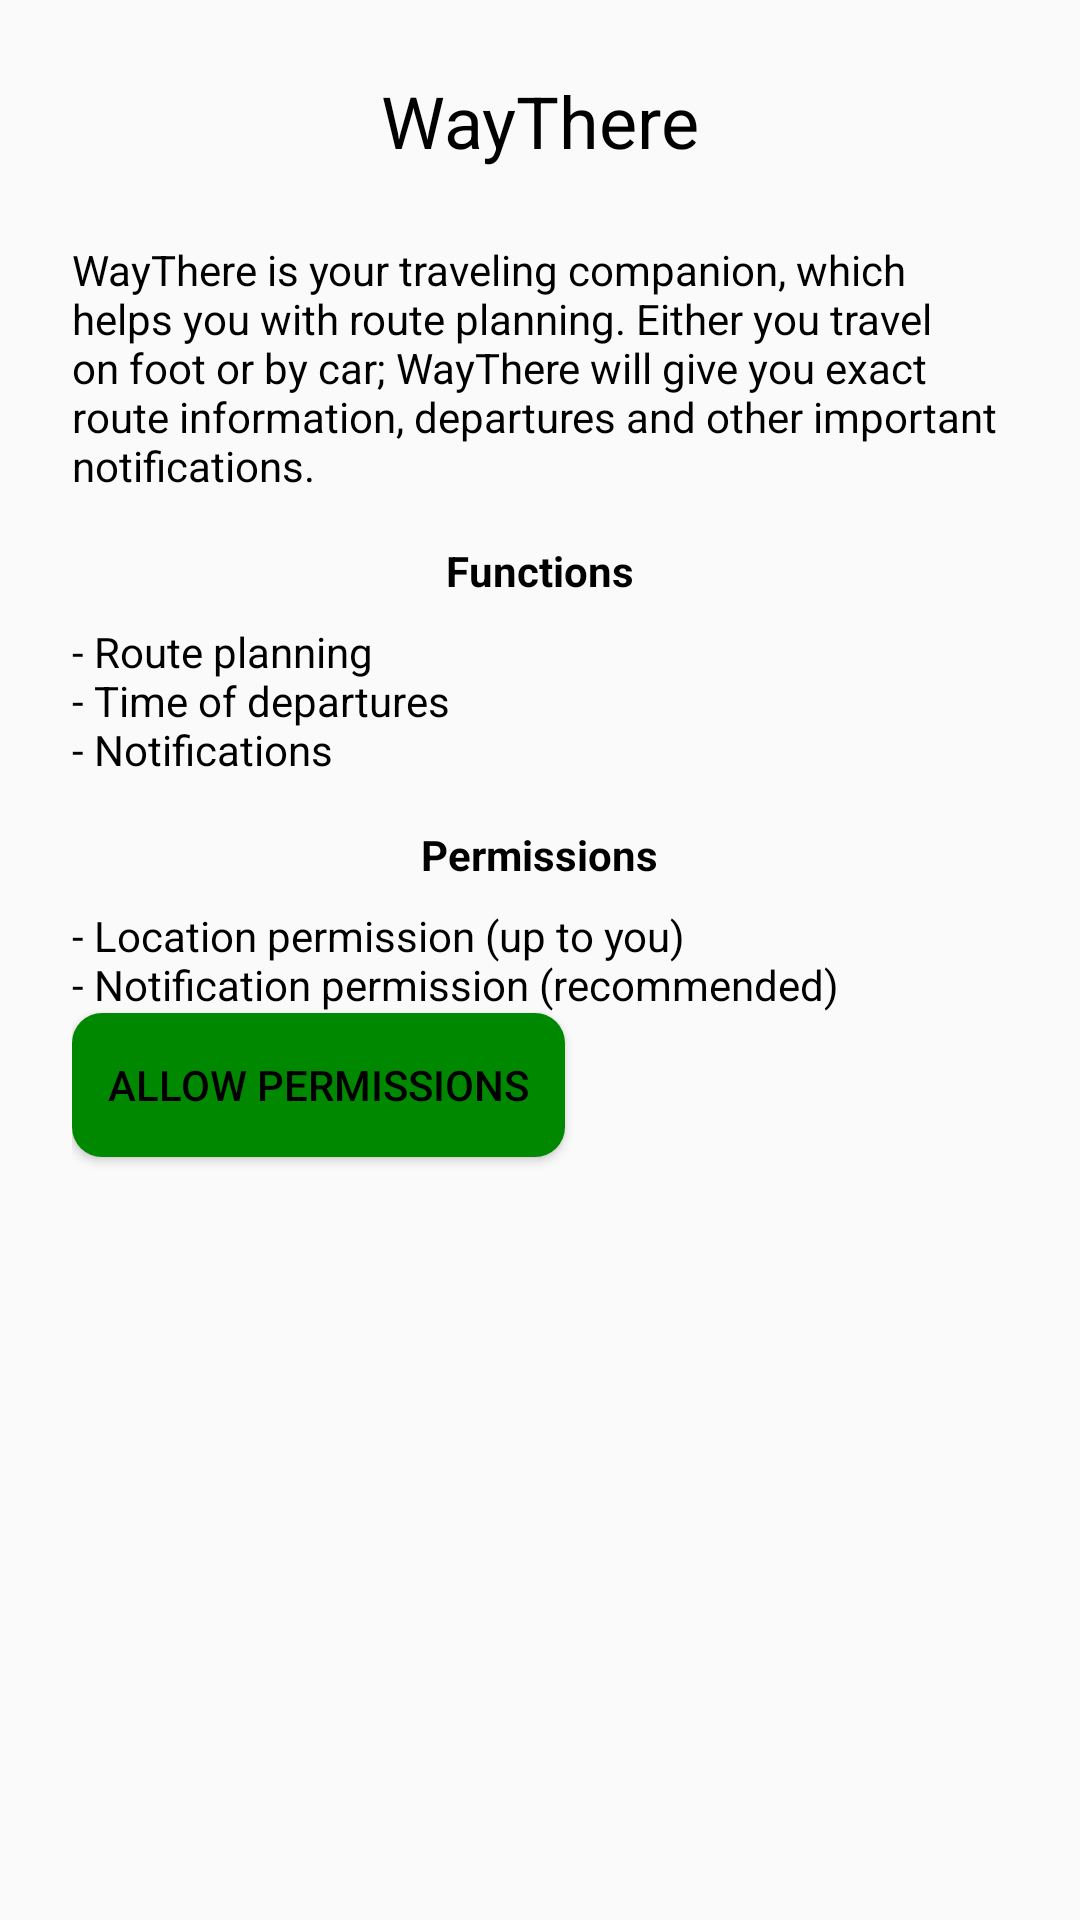

The Android layout XML behind this screen, and the referenced resources:
<!-- AndroidManifest.xml: application theme AppTheme -->
<!-- res/layout/activity_welcome_screen.xml -->
<?xml version="1.0" encoding="utf-8"?>
<RelativeLayout
        xmlns:android="http://schemas.android.com/apk/res/android"
        android:layout_width="match_parent"
        android:layout_height="match_parent"
        android:padding="24dp">

    <TextView
            android:id="@+id/tvAppName"
            android:layout_width="wrap_content"
            android:layout_height="wrap_content"
            android:text="@string/app_name"
            android:textSize="24sp"
            android:layout_marginBottom="16dp"
            android:layout_centerHorizontal="true"/>

    <TextView
            android:id="@+id/tvAppDescription"
            android:layout_width="wrap_content"
            android:layout_height="wrap_content"
            android:text="@string/appDescription"
            android:layout_below="@id/tvAppName"
            android:layout_marginTop="8dp"/>

    <TextView
            android:id="@+id/tvFeatures"
            android:layout_width="wrap_content"
            android:layout_height="wrap_content"
            android:text="@string/functionsTitle"
            android:textStyle="bold"
            android:layout_below="@id/tvAppDescription"
            android:layout_marginTop="16dp"
            android:layout_centerHorizontal="true"/>

    <TextView
            android:id="@+id/tvFeaturesContent"
            android:layout_width="wrap_content"
            android:layout_height="wrap_content"
            android:text="@string/functions"
            android:layout_below="@id/tvFeatures"
            android:layout_marginTop="8dp"/>

    <TextView
            android:id="@+id/tvPermissions"
            android:layout_width="wrap_content"
            android:layout_height="wrap_content"
            android:text="@string/permissionTitle"
            android:textStyle="bold"
            android:layout_below="@id/tvFeaturesContent"
            android:layout_marginTop="16dp"
            android:layout_centerHorizontal="true"/>

    <TextView
            android:id="@+id/tvPermissionsContent"
            android:layout_width="wrap_content"
            android:layout_height="wrap_content"
            android:text="@string/permission"
            android:layout_below="@id/tvPermissions"
            android:layout_marginTop="8dp"/>

    <Button
            android:id="@+id/grantPermission"
            android:layout_width="wrap_content"
            android:layout_height="wrap_content"
            android:text="@string/grantPermission"
            android:layout_below="@+id/tvPermissionsContent"/>
</RelativeLayout>
<!-- resources referenced by this layout -->
<resources>
  <string name="appDescription">WayThere is your traveling companion, which helps you with route planning. Either you travel on foot or by car; WayThere will give you exact route information, departures and other important notifications.</string>
  <string name="app_name">WayThere</string>
  <string name="functions">- Route planning\n- Time of departures\n- Notifications</string>
  <string name="functionsTitle">Functions</string>
  <string name="grantPermission">Allow permissions</string>
  <string name="permission">- Location permission (up to you)\n- Notification permission (recommended)</string>
  <string name="permissionTitle">Permissions</string>
  <style name="AppTheme" parent="BaseAppTheme" />
  <style name="BaseAppTheme" parent="Theme.AppCompat.Light.NoActionBar">
          <item name="colorPrimary">@color/Primary</item>
          <item name="background">@color/white</item>
          <item name="android:textColor">@color/black</item>
          <item name="buttonStyle">@style/RoundedButton</item>
      </style>
  <color name="Primary">#FF00AA00</color>
  <color name="white">#FFFFFFFF</color>
  <color name="black">#FF000000</color>
  <style name="RoundedButton" parent="Widget.AppCompat.Button">
          <item name="android:background">@drawable/rounded_background</item>
          <item name="android:padding">12dp</item>
          <item name="android:textColor">@android:color/black</item>
      </style>
  <!-- drawable rounded_background (drawable) -->
  <shape xmlns:android="http://schemas.android.com/apk/res/android"
         android:shape="rectangle">
      <solid android:color="@color/Secondary"/>
      <corners android:radius="10dp"/>
  </shape>
  <color name="Secondary">#FF008800</color>
</resources>
